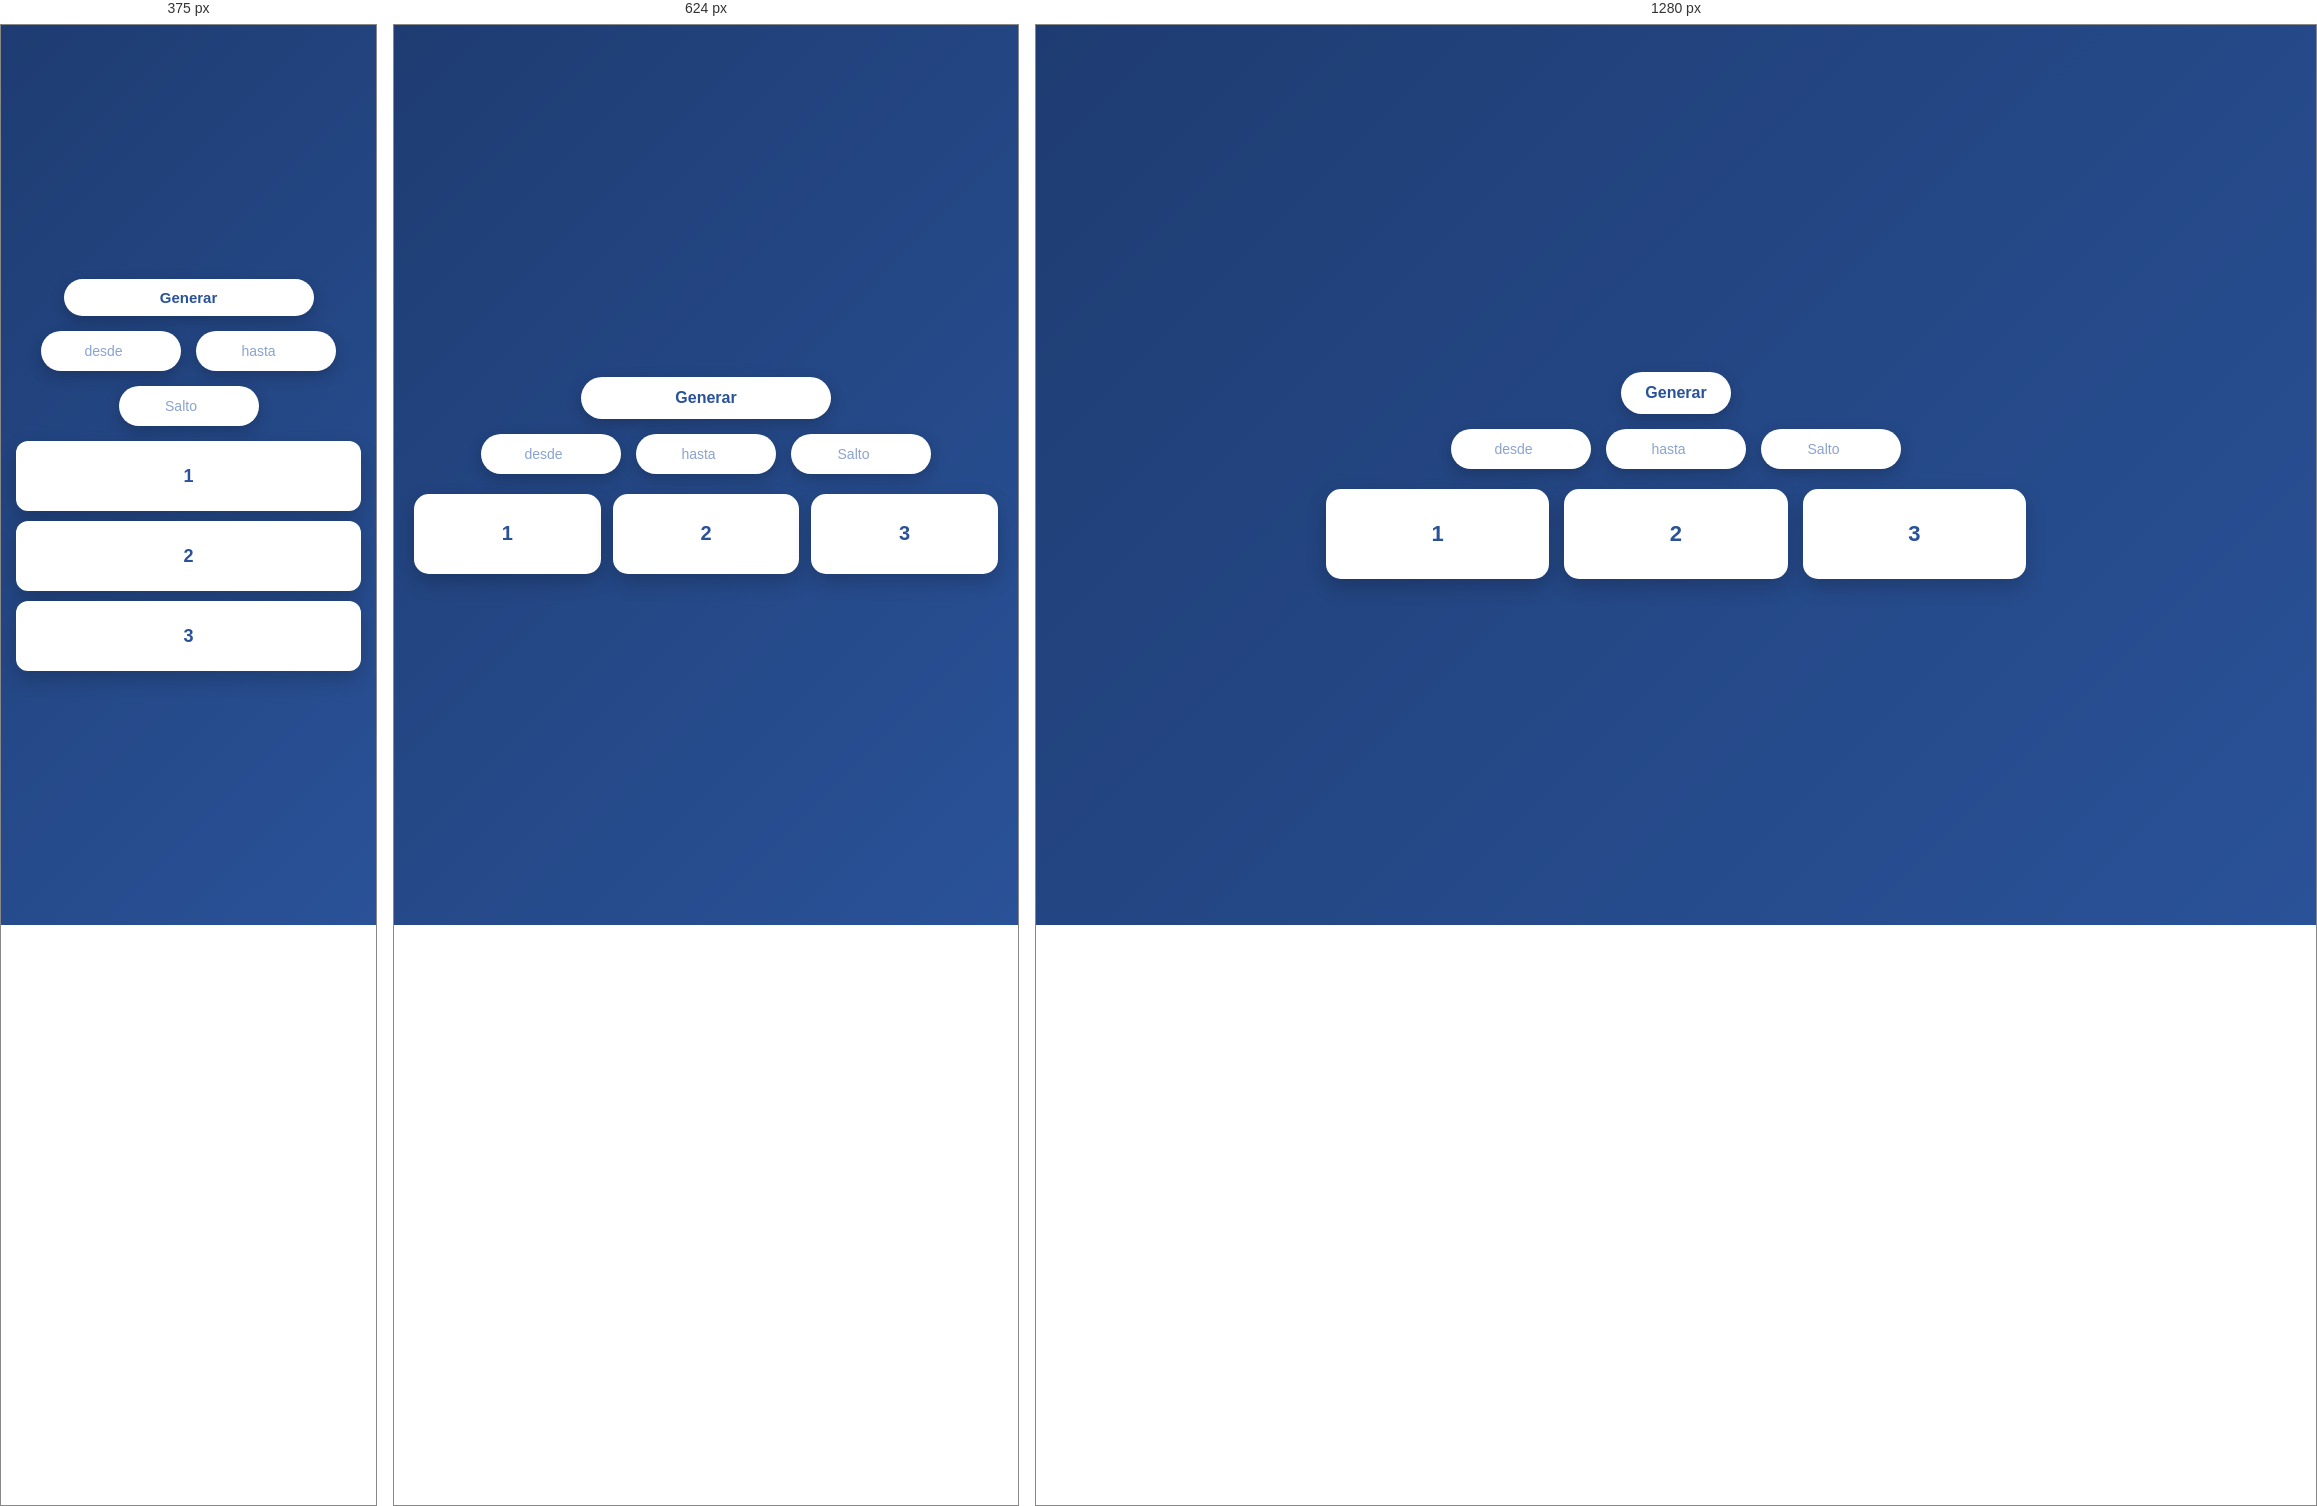
Rendered at 375 px, 624 px and 1280 px, left to right.

<!-- file: tarjetas.html -->
<!DOCTYPE html>
<html lang="es">
<head>
  <meta charset="UTF-8">
  <meta name="viewport" content="width=device-width, initial-scale=1.0">
  <title>Tarjetas</title>
  <link rel="stylesheet" href="tarjetas.css">
  <script src="tarjetas.js" defer></script>
</head>
<body>

  <div class="top" style="display: flex; flex-direction: column; align-items: center; gap: 15px;"> 
    
    <button onclick="pintarTarjetas();" class="btn">Generar</button>

    <div class="inputs">
      <div>
        <input type="number" id="txtDesde" placeholder="desde">
      </div>
      <div>
        <input type="number" id="txtHasta" placeholder="hasta">
      </div>
      <div>
        <input type="number" id="txtSalto" placeholder="Salto">
      </div>
    </div>

  </div>

  <div class="contenedor" id="divTarjetas">
    <div class="item">1</div>
    <div class="item">2</div>
    <div class="item">3</div>
  </div>

</body>
</html>

/* @media block from tarjetas.css */
@media (max-width: 768px) {
  .contenedor {
    grid-template-columns: repeat(auto-fit, minmax(80px, 1fr));
    gap: 12px;
  }

  .item {
    font-size: 20px;
    min-height: 80px;
  }

  .btn {
    width: 100%;
    max-width: 250px;
  }
}

/* @media block from tarjetas.css */
@media (max-width: 480px) {
  body {
    padding: 15px;
    gap: 15px;
  }

  .contenedor {
    grid-template-columns: repeat(2, 1fr);
    gap: 10px;
  }

  .item {
    font-size: 18px;
    min-height: 70px;
    border-radius: 12px;
  }

  .btn {
    width: 100%;
    font-size: 15px;
    padding: 10px 20px;
  }
  /* CELULAR: una tarjeta por fila */
@media (max-width: 480px) {
  .contenedor {
    grid-template-columns: 1fr;
  }
}
}